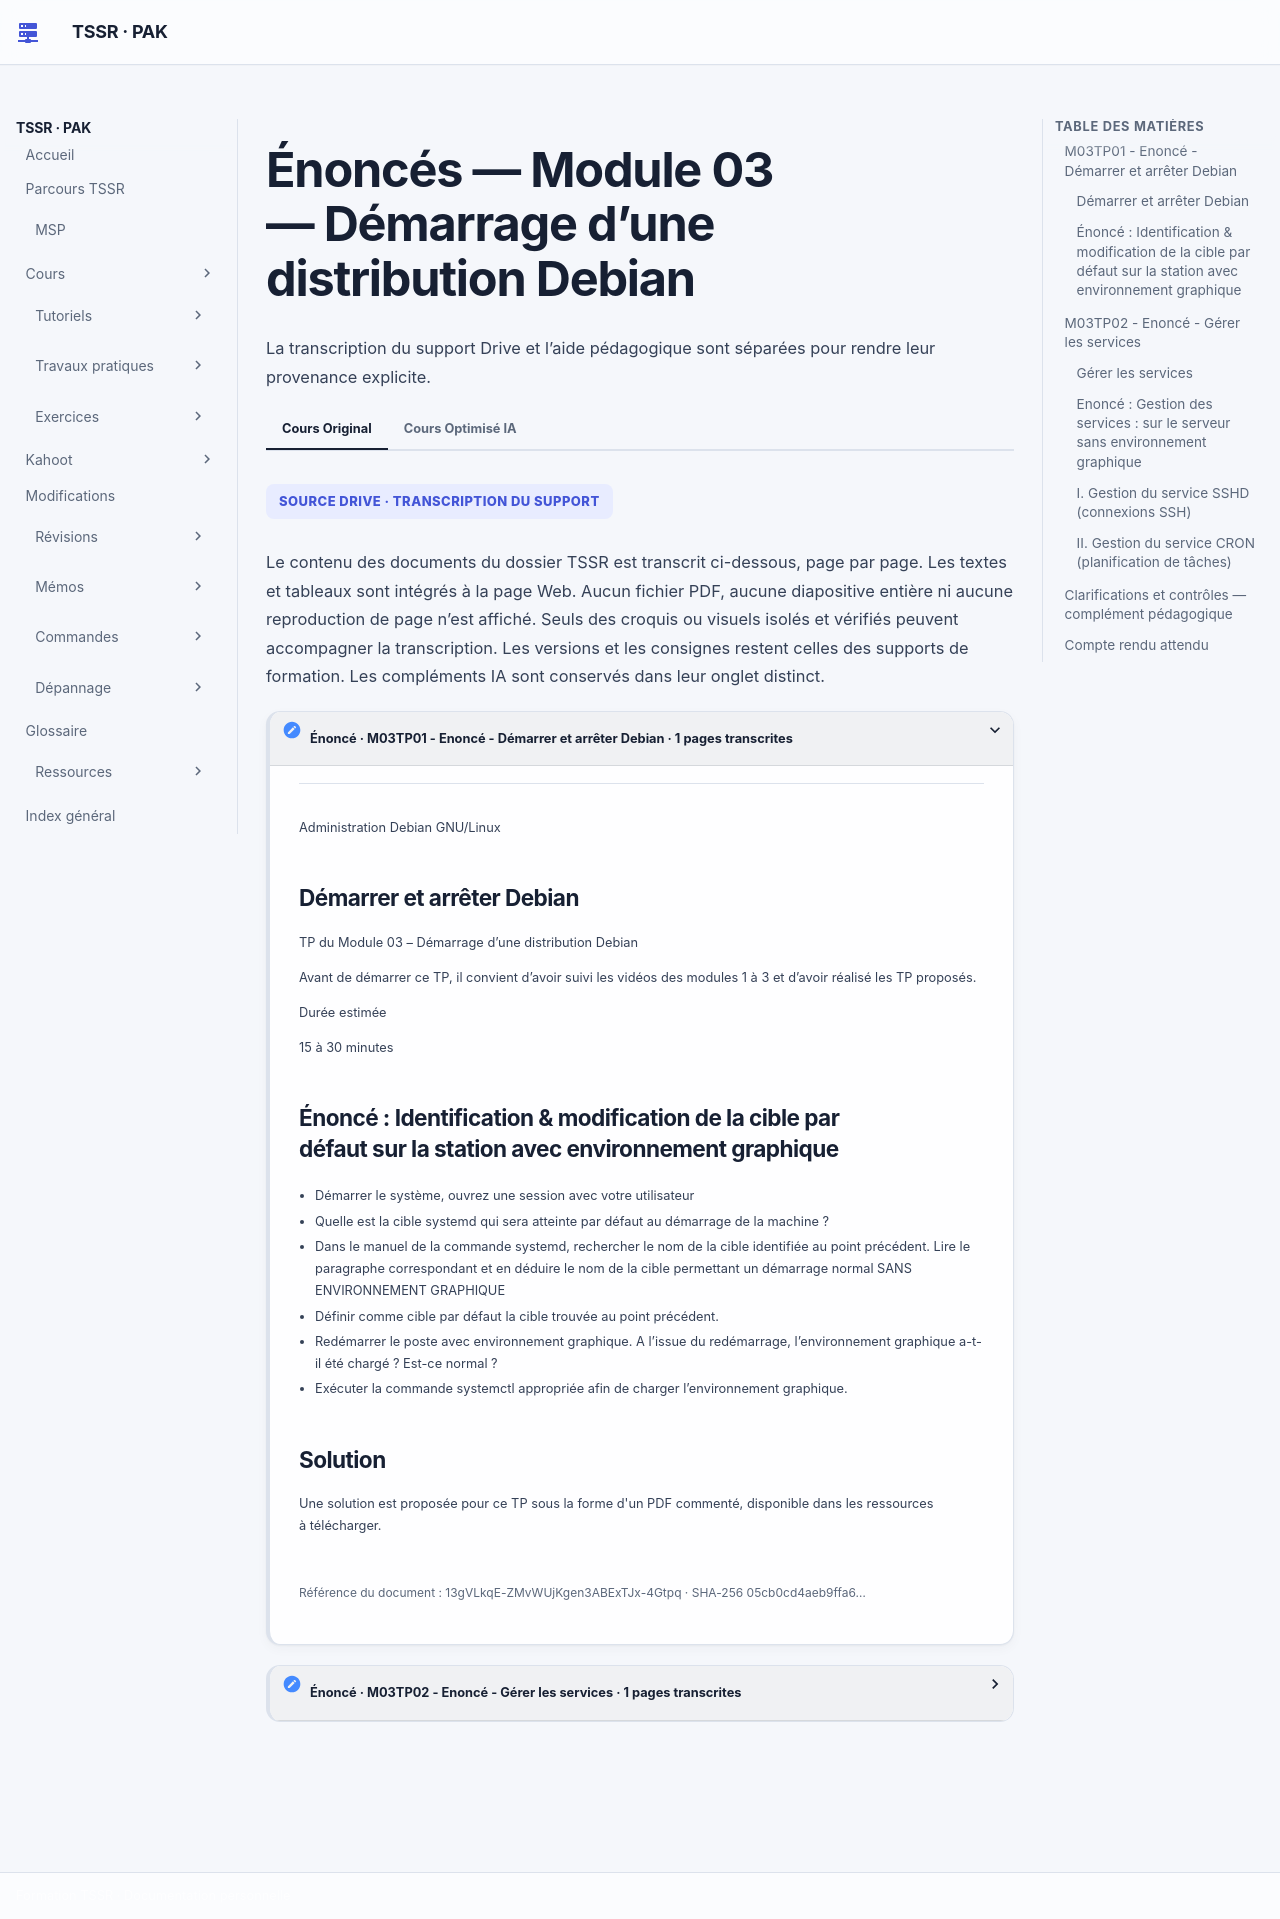

repository: sk34pk25/tssr-cours · page: tp/administration-linux/module-03/enonces/index.html · generator: mkdocs

# Énoncés — Module 03 — Démarrage d’une distribution Debian

**Reprise structurée des consignes et explications de la source.** Les figures utiles restent isolées et les commandes transcrites restent littérales. Les écarts de version et les corrections techniques sont signalés séparément.

## M03TP01 - Enoncé - Démarrer et arrêter Debian

Administration Debian GNU/Linux

### Démarrer et arrêter Debian

Durée estimée

15 à 30 minutes

### Énoncé : Identification & modification de la cible par défaut sur la station avec environnement graphique

- Démarrer le système, ouvrez une session avec votre utilisateur
- Quelle est la cible systemd qui sera atteinte par défaut au démarrage de la machine ?
- Dans le manuel de la commande systemd, rechercher le nom de la cible identifiée au point précédent. Lire le paragraphe correspondant et en déduire le nom de la cible permettant un démarrage normal SANS ENVIRONNEMENT GRAPHIQUE
- Définir comme cible par défaut la cible trouvée au point précédent.
- Redémarrer le poste avec environnement graphique. A l’issue du redémarrage, l’environnement graphique a-t-il été chargé ? Est-ce normal ?
- Exécuter la commande systemctl appropriée afin de charger l’environnement graphique.

## M03TP02 - Enoncé - Gérer les services

Administration Debian GNU/Linux

### Gérer les services

Durée estimée

25 à 45 minutes

### Enoncé : Gestion des services : sur le serveur sans environnement graphique

### I. Gestion du service SSHD (connexions SSH)

Trouver les fichiers relatifs au fonctionnement du service (nom et emplacement) :

- Fichier de configuration systemd du service
- Démon ou fichier binaire du serveur ssh
- Fichier de configuration du serveur sshd

### II. Gestion du service CRON (planification de tâches)

- Le service sera-t-il lancé automatiquement au démarrage de la machine ?
- Arrêter le service cron
- Redémarrer le serveur. Le service cron est-il actif après redémarrage
- Arrêter à nouveau le service manuellement
- Désactiver totalement le démarrage automatique du démon cron au démarrage du système.

Restaurer les paramètres par défaut de démarrage du démon cron

## Clarifications et contrôles — complément pédagogique

Comparer état actif et activation au démarrage. `stop` ne remplace pas `disable`, et `set-default` ne remplace pas `isolate`. Restaurer la cible et le service cron à l’état demandé après l’exercice.

Pour les justifications et références officielles, lire le [cours optimisé](../../../modules/05-administration-debian-gnu-linux/module-03-demarrage-d-une-distribution-debian.md).

## Compte rendu attendu

- État de départ et cible précise de la manipulation.
- Commandes ou paramètres appliqués, avec les valeurs réellement utilisées.
- Résultats observés et contrôles qui les établissent.
- Différences entre l’environnement actuel et celui des captures.

[Retour au TP](index.md) · [Énoncés](enonces.md) · [Corrigés](corrections.md).
